Labelled photos from "16kImages", an image-classification folder in oscleong/molecular_imaging_repository. The possible labels are: inversion symmetry false, inversion symmetry true.

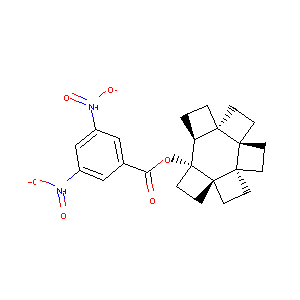
Label: inversion symmetry true

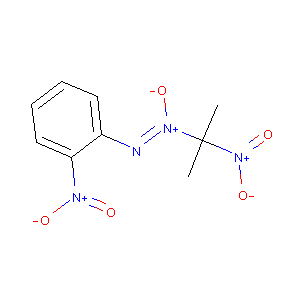
Label: inversion symmetry false

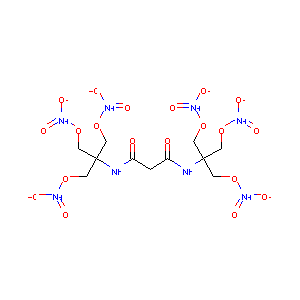
Label: inversion symmetry false

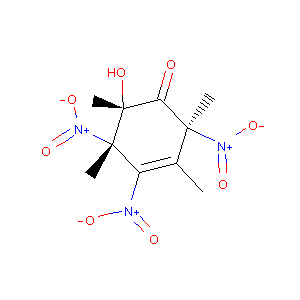
Label: inversion symmetry true

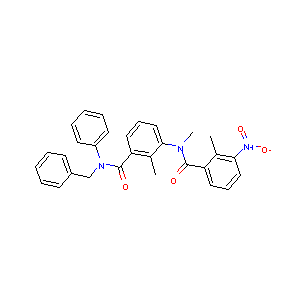
Label: inversion symmetry true

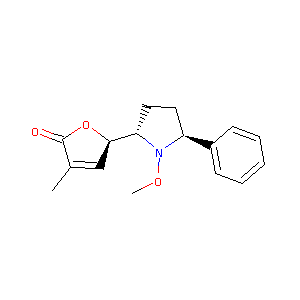
Label: inversion symmetry false
